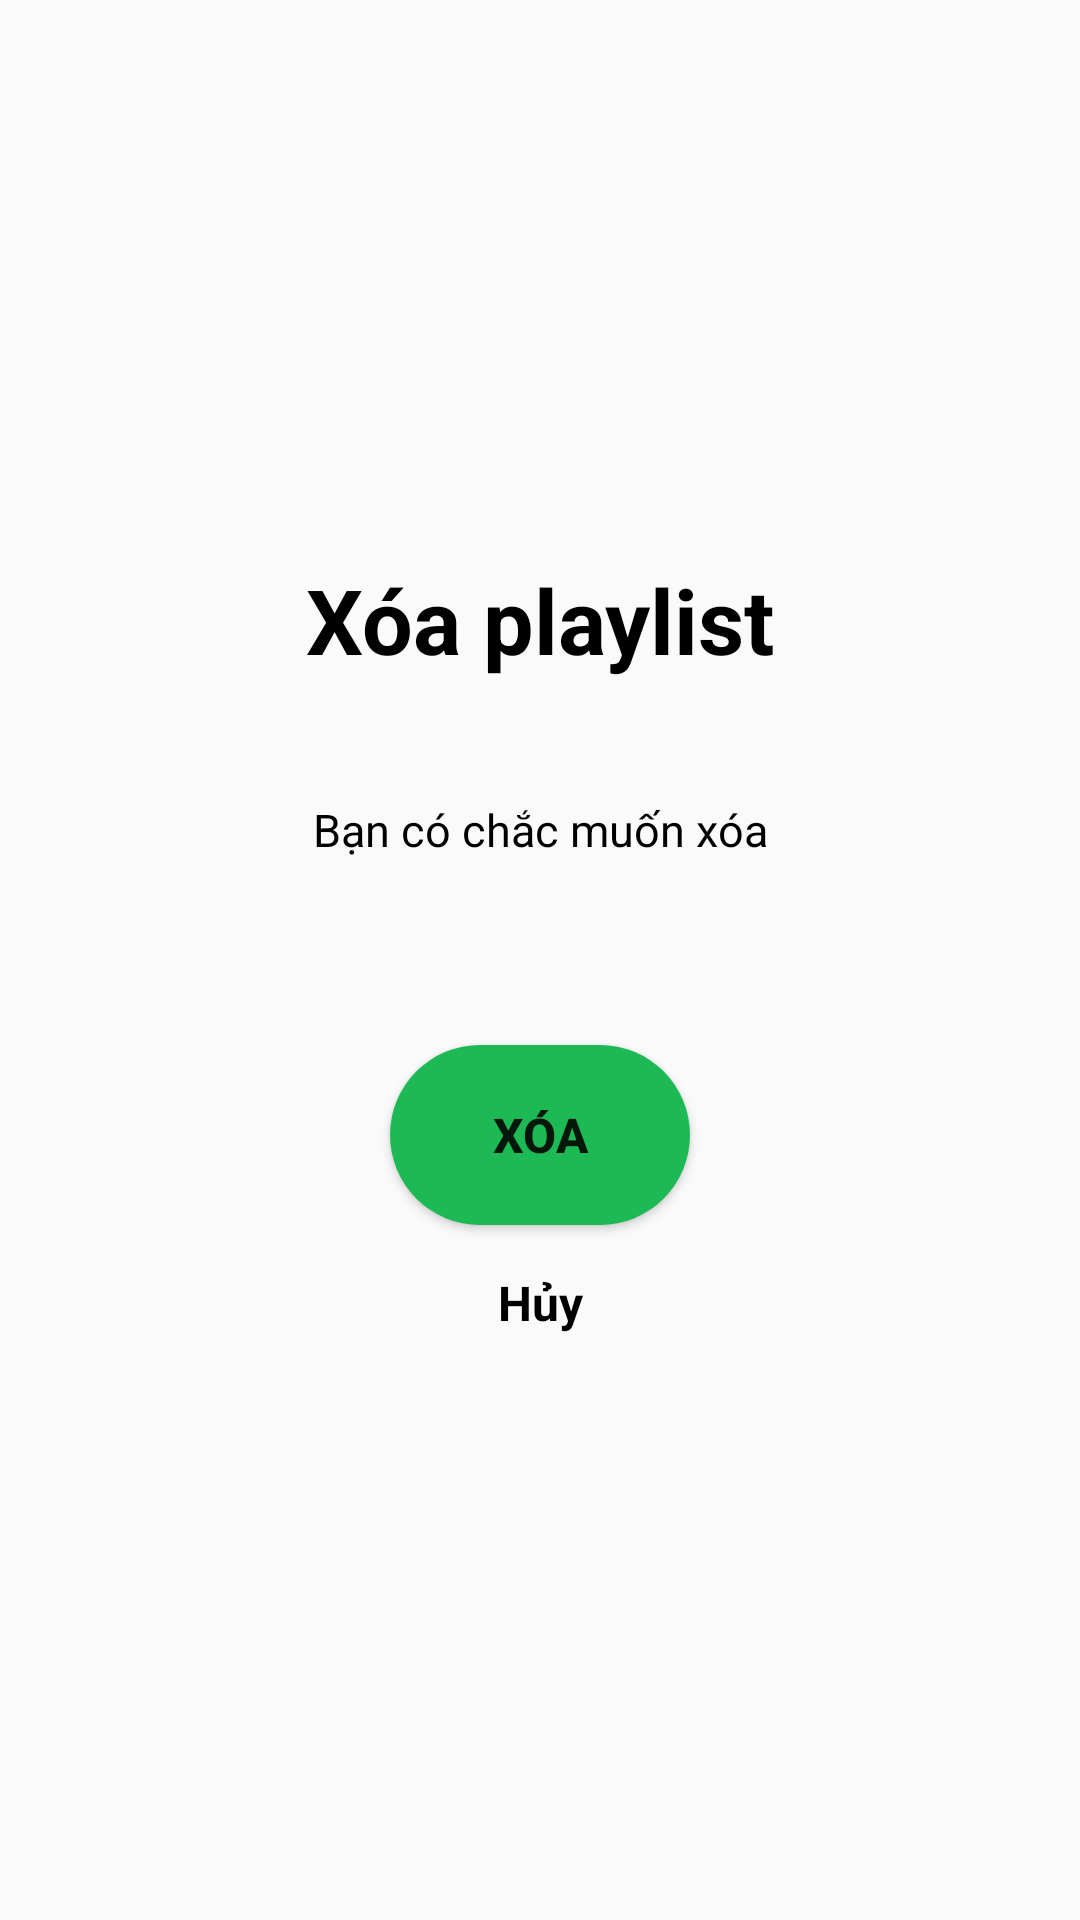

Android layout source for this screen:
<!-- AndroidManifest.xml: application theme Theme.DuAn1_Spotify_clone -->
<!-- res/layout/dialog_deletelist.xml -->
<?xml version="1.0" encoding="utf-8"?>
<LinearLayout xmlns:android="http://schemas.android.com/apk/res/android"
    android:layout_width="match_parent"
    android:layout_height="wrap_content"
    android:gravity="center"
    android:orientation="vertical">

    <LinearLayout
        android:layout_width="330dp"
        android:layout_height="400dp"
        android:gravity="center"
        android:orientation="vertical">
        <TextView
            android:layout_width="match_parent"
            android:layout_height="50dp"
            android:textSize="30dp"
            android:textStyle="bold"
            android:layout_marginTop="20dp"
            android:textColor="@color/black"
            android:textAlignment="center"
            android:text="Xóa playlist"/>
        <TextView
            android:layout_width="match_parent"
            android:layout_height="60dp"
            android:textSize="15dp"
            android:layout_marginTop="30dp"
            android:textColor="@color/black"
            android:textAlignment="center"
            android:text="Bạn có chắc muốn xóa"/>

        <androidx.appcompat.widget.AppCompatButton
            android:layout_width="100dp"
            android:layout_height="60dp"
            android:layout_marginTop="22dp"
            android:layout_marginBottom="15dp"
            android:background="@drawable/custom_btn"
            android:text="Xóa"
            android:textSize="16dp"
            android:id="@+id/btnXoaList"
            android:textStyle="bold" />

        <TextView
            android:layout_width="match_parent"
            android:layout_height="50dp"
            android:textAlignment="center"
            android:textSize="16dp"
            android:textStyle="bold"
            android:id="@+id/tvCloseDialogList"
            android:textColor="@color/black"
            android:text="Hủy"/>


    </LinearLayout>
</LinearLayout>
<!-- resources referenced by this layout -->
<resources>
  <color name="black">#FF000000</color>
  <!-- drawable custom_btn (drawable) -->
  <?xml version="1.0" encoding="utf-8"?>
  <shape android:shape="rectangle" xmlns:android="http://schemas.android.com/apk/res/android">
      <solid android:color="#1DB954"/>
      <corners android:radius="30dp"/>
  </shape>
  <style name="Theme.DuAn1_Spotify_clone" parent="Theme.AppCompat.Light.NoActionBar">
  
          
          <item name="colorPrimary">@color/purple_500</item>
          <item name="colorPrimaryVariant">@color/purple_700</item>
          <item name="colorOnPrimary">@color/white</item>
          
          <item name="colorSecondary">@color/teal_200</item>
          <item name="colorSecondaryVariant">@color/teal_700</item>
          <item name="colorOnSecondary">@color/black</item>
          
          <item name="android:statusBarColor">?attr/colorPrimaryVariant</item>
          
      </style>
  <color name="purple_500">#FF6200EE</color>
  <color name="purple_700">#212121</color>
  <color name="white">#FFFFFFFF</color>
  <color name="teal_200">#FF03DAC5</color>
  <color name="teal_700">#FF018786</color>
</resources>
